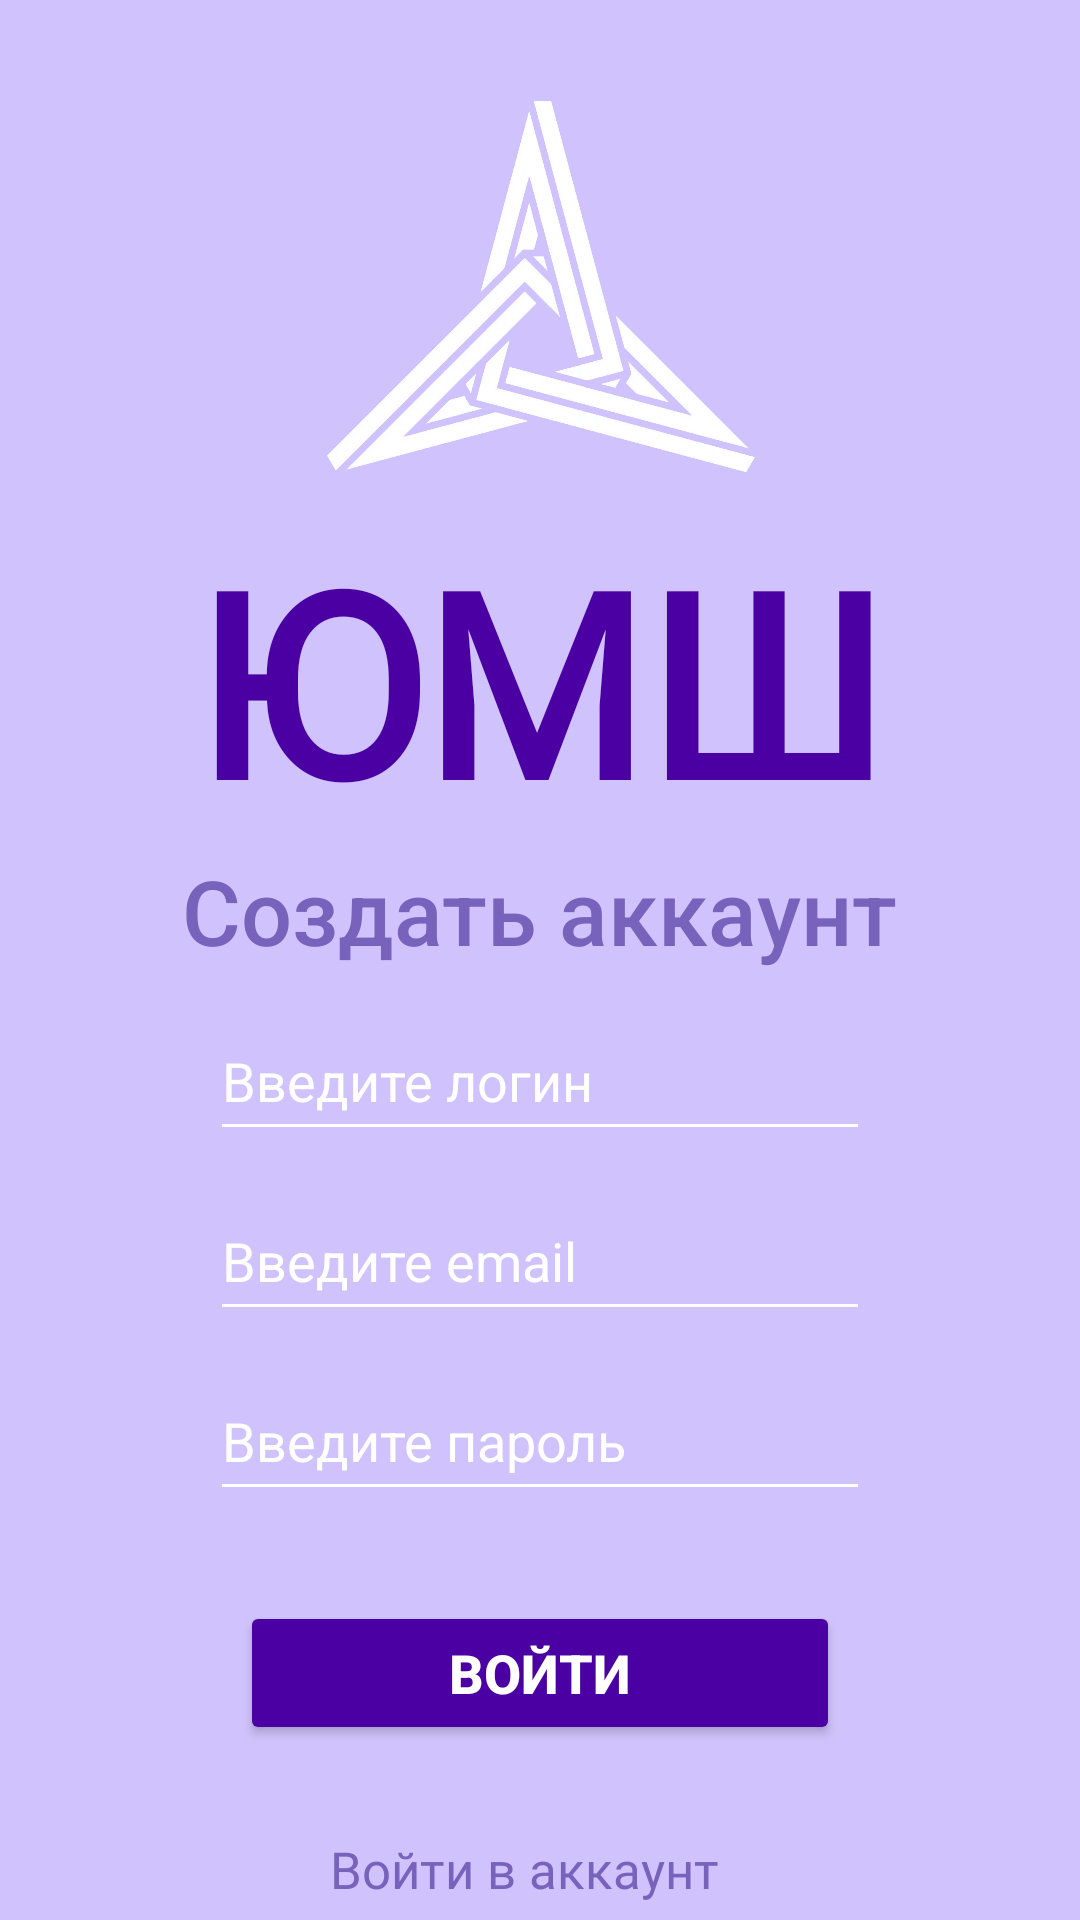

Here is an Android app screen rendered from its layout file. Give the layout XML and the strings, colors and styles it references.
<!-- AndroidManifest.xml: activity theme Theme.AppCompat.DayNight.NoActionBar -->
<!-- res/layout/activity_main.xml -->
<?xml version="1.0" encoding="utf-8"?>
<LinearLayout xmlns:android="http://schemas.android.com/apk/res/android"
    xmlns:app="http://schemas.android.com/apk/res-auto"
    xmlns:tools="http://schemas.android.com/tools"
    android:id="@+id/main"
    android:layout_width="match_parent"
    android:layout_height="match_parent"
    android:orientation="vertical"
    android:background="#D0C3FD"
    tools:context=".MainActivity">

    <ImageView
        android:id="@+id/item_list_image"
        android:layout_width="150dp"
        android:layout_height="150dp"
        android:layout_gravity="center_horizontal"
        android:layout_marginTop="20dp"
        android:scaleType="fitCenter"
        app:srcCompat="@drawable/ymshh" />

    <TextView
        android:layout_width="wrap_content"
        android:layout_height="wrap_content"
        android:layout_gravity="center_horizontal"
        android:layout_marginTop="0dp"
        android:fontFamily="@font/inter_bold"
        android:text="ЮМШ"
        android:textColor="#4A00A2"
        android:textSize="85sp"
        android:textStyle="bold"
        tools:ignore="HardcodedText" />


    <TextView
        android:id="@+id/te"
        android:layout_width="wrap_content"
        android:layout_height="wrap_content"
        android:layout_gravity="center"
        android:layout_marginTop="0dp"
        android:fontFamily="sans-serif-medium"
        android:text="Создать аккаунт"
        android:textColor="#7763BC"
        android:textSize="30sp"
        tools:ignore="HardcodedText" />

    <EditText
        android:id="@+id/user_login"
        android:layout_width="220dp"
        android:layout_height="50dp"
        android:ems="10"

        android:inputType="text"
        android:textColorHint="@color/white"
        android:layout_gravity="center"
        android:layout_marginTop="10dp"
        android:textColor="#FFFFFF"
        android:backgroundTint="@color/white"
        android:hint="Введите логин" />

    <EditText
        android:id="@+id/user_email"
        android:layout_width="220dp"
        android:layout_height="50dp"
        android:ems="10"
        android:inputType="textEmailAddress"
        android:textColorHint="@color/white"
        android:backgroundTint="@color/white"
        android:layout_gravity="center"
        android:layout_marginTop="10dp"

        android:textColor="@color/white"
        android:hint="Введите email" />


    <EditText
        android:id="@+id/user_pass"
        android:layout_width="220dp"
        android:layout_height="50dp"
        android:ems="10"
        android:inputType="textPassword"
        android:textColorHint="@color/white"
        android:backgroundTint="@color/white"
        android:layout_gravity="center"
        android:layout_marginTop="10dp"
        android:textColor="#4A00A2"
        android:hint="Введите пароль" />


    <Button
        android:id="@+id/button_reg"
        android:layout_width="200dp"
        android:layout_height="wrap_content"
        android:textStyle="bold"
        android:textSize="18sp"
        android:layout_gravity="center"
        android:layout_marginTop="30dp"
        android:textColor="@color/white"
        android:backgroundTint="#4A00A2"
        android:text="Войти" />

    <TextView
        android:id="@+id/link_to_auth"
        android:layout_width="wrap_content"
        android:layout_height="wrap_content"
        android:layout_gravity="center"
        android:layout_marginTop="30dp"
        android:layout_marginEnd="5dp"
        android:fontFamily="@font/inter"
        android:text="Войти в аккаунт"
        android:textColor="#7763BC"
        android:textSize="17sp" />

</LinearLayout>
<!-- resources referenced by this layout -->
<resources>
  <color name="white">#FFFFFFFF</color>
  <!-- drawable ymshh: jpg bitmap (drawable, 224165 bytes) -->
</resources>
